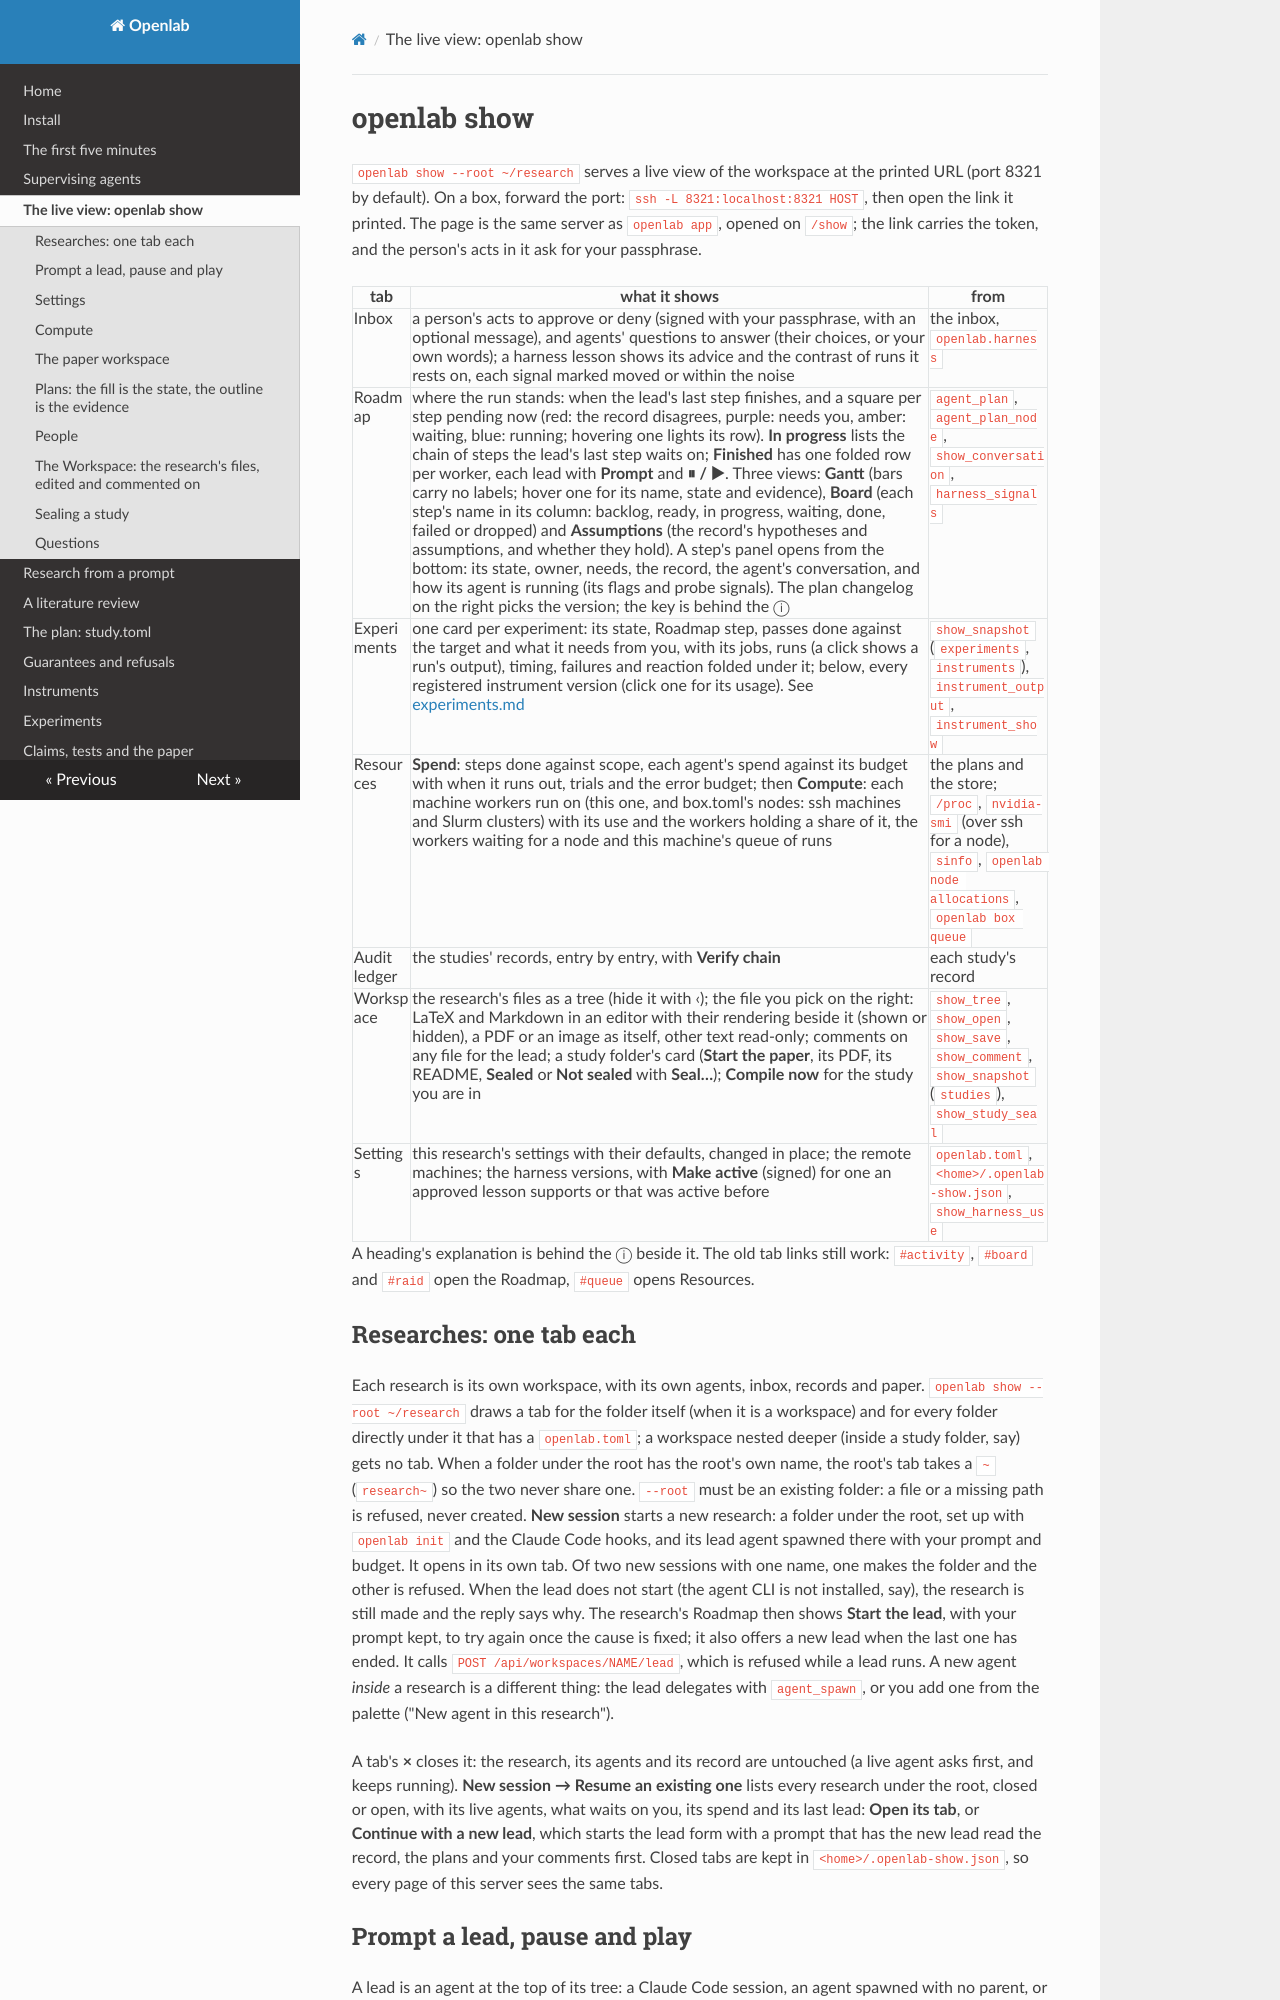

repository: daniel-debrun/openlab · page: show/index.html · generator: mkdocs

# openlab show

`openlab show --root ~/research` serves a live view of the workspace at the printed URL (port 8321 by default). On
a box, forward the port: `ssh -L 8321:localhost:8321 HOST`, then open the link it printed. The page is the same
server as `openlab app`, opened on `/show`; the link carries the token, and the person's acts in it ask for your
passphrase.

| tab | what it shows | from |
|---|---|---|
| Inbox | a person's acts to approve or deny (signed with your passphrase, with an optional message), and agents' questions to answer (their choices, or your own words); a harness lesson shows its advice and the contrast of runs it rests on, each signal marked moved or within the noise | the inbox, `openlab.harness` |
| Roadmap | where the run stands: when the lead's last step finishes, and a square per step pending now (red: the record disagrees, purple: needs you, amber: waiting, blue: running; hovering one lights its row). **In progress** lists the chain of steps the lead's last step waits on; **Finished** has one folded row per worker, each lead with **Prompt** and **⏸ / ▶**. Three views: **Gantt** (bars carry no labels; hover one for its name, state and evidence), **Board** (each step's name in its column: backlog, ready, in progress, waiting, done, failed or dropped) and **Assumptions** (the record's hypotheses and assumptions, and whether they hold). A step's panel opens from the bottom: its state, owner, needs, the record, the agent's conversation, and how its agent is running (its flags and probe signals). The plan changelog on the right picks the version; the key is behind the ⓘ | `agent_plan`, `agent_plan_node`, `show_conversation`, `harness_signals` |
| Experiments | one card per experiment: its state, Roadmap step, passes done against the target and what it needs from you, with its jobs, runs (a click shows a run's output), timing, failures and reaction folded under it; below, every registered instrument version (click one for its usage). See [experiments.md](experiments.md) | `show_snapshot` (`experiments`, `instruments`), `instrument_output`, `instrument_show` |
| Resources | **Spend**: steps done against scope, each agent's spend against its budget with when it runs out, trials and the error budget; then **Compute**: each machine workers run on (this one, and box.toml's nodes: ssh machines and Slurm clusters) with its use and the workers holding a share of it, the workers waiting for a node and this machine's queue of runs | the plans and the store; `/proc`, `nvidia-smi` (over ssh for a node), `sinfo`, `openlab node allocations`, `openlab box queue` |
| Audit ledger | the studies' records, entry by entry, with **Verify chain** | each study's record |
| Workspace | the research's files as a tree (hide it with ‹); the file you pick on the right: LaTeX and Markdown in an editor with their rendering beside it (shown or hidden), a PDF or an image as itself, other text read-only; comments on any file for the lead; a study folder's card (**Start the paper**, its PDF, its README, **Sealed** or **Not sealed** with **Seal…**); **Compile now** for the study you are in | `show_tree`, `show_open`, `show_save`, `show_comment`, `show_snapshot` (`studies`), `show_study_seal` |
| Settings | this research's settings with their defaults, changed in place; the remote machines; the harness versions, with **Make active** (signed) for one an approved lesson supports or that was active before | `openlab.toml`, `<home>/.openlab-show.json`, `show_harness_use` |

A heading's explanation is behind the ⓘ beside it. The old tab links still work: `#activity`, `#board` and `#raid`
open the Roadmap, `#queue` opens Resources.
